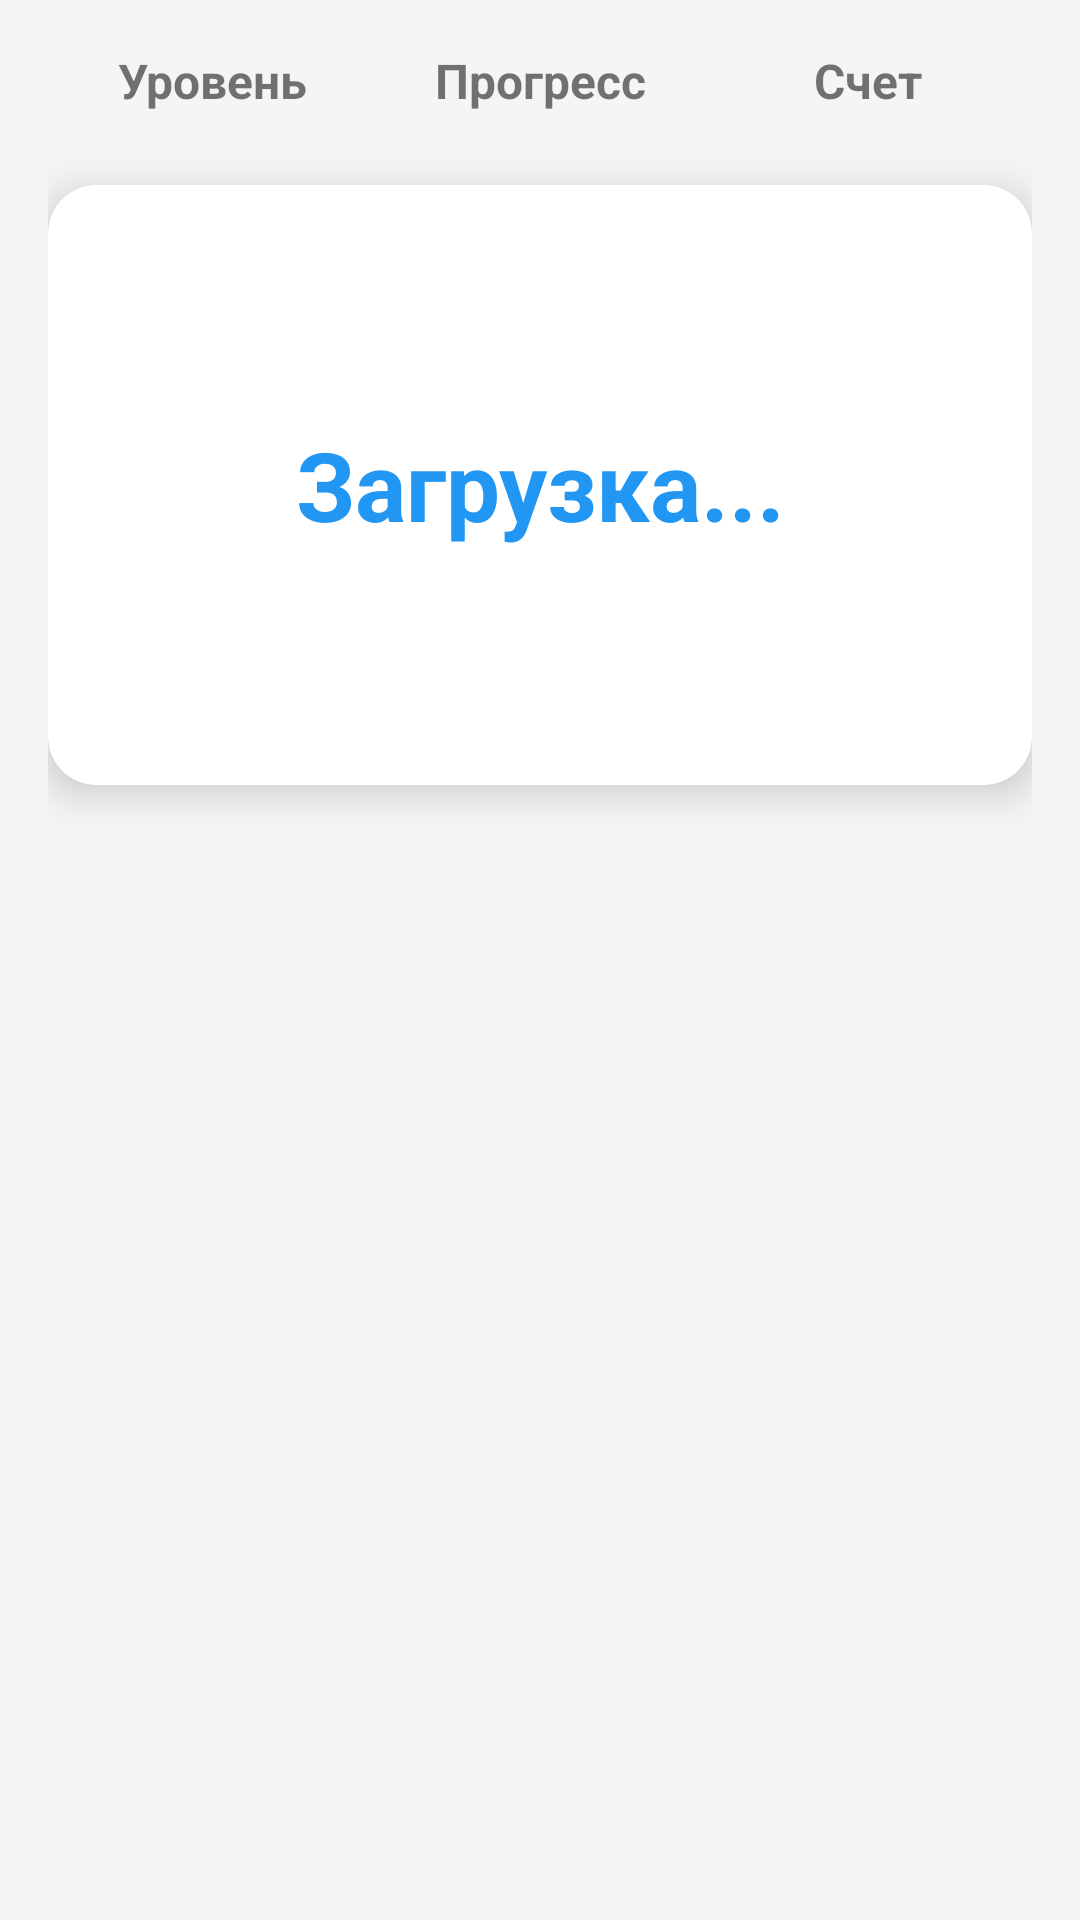

Here is an Android app screen rendered from its layout file. Give the layout XML and the strings, colors and styles it references.
<!-- AndroidManifest.xml: application theme Theme.Smart_cards -->
<!-- res/layout/level_fragment_layout.xml -->
<?xml version="1.0" encoding="utf-8"?>
<ScrollView xmlns:android="http://schemas.android.com/apk/res/android"
    xmlns:app="http://schemas.android.com/apk/res-auto"
    android:layout_width="match_parent"
    android:layout_height="match_parent"
    android:padding="16dp"
    android:background="#F5F5F5">

    <LinearLayout
        android:layout_width="match_parent"
        android:layout_height="wrap_content"
        android:orientation="vertical">

        
        <LinearLayout
            android:layout_width="match_parent"
            android:layout_height="wrap_content"
            android:orientation="horizontal"
            android:weightSum="3"
            android:layout_marginBottom="24dp">

            <TextView
                android:id="@+id/tvLevel"
                android:layout_width="0dp"
                android:layout_height="wrap_content"
                android:layout_weight="1"
                android:text="Уровень"
                android:textSize="16sp"
                android:textStyle="bold"
                android:gravity="center" />

            <TextView
                android:id="@+id/tvProgress"
                android:layout_width="0dp"
                android:layout_height="wrap_content"
                android:layout_weight="1"
                android:text="Прогресс"
                android:textSize="16sp"
                android:textStyle="bold"
                android:gravity="center" />

            <TextView
                android:id="@+id/tvScore"
                android:layout_width="0dp"
                android:layout_height="wrap_content"
                android:layout_weight="1"
                android:text="Счет"
                android:textSize="16sp"
                android:textStyle="bold"
                android:gravity="center" />

        </LinearLayout>

        
        <androidx.cardview.widget.CardView
            android:layout_width="match_parent"
            android:layout_height="wrap_content"
            android:layout_marginBottom="32dp"
            app:cardCornerRadius="16dp"
            app:cardElevation="8dp"
            android:background="#FFFFFF">

            <TextView
                android:id="@+id/tvWord"
                android:layout_width="match_parent"
                android:layout_height="200dp"
                android:gravity="center"
                android:text="Загрузка..."
                android:textSize="32sp"
                android:textStyle="bold"
                android:textColor="#2196F3"
                android:padding="16dp" />

        </androidx.cardview.widget.CardView>

        
        <LinearLayout
            android:id="@+id/buttonsContainer"
            android:layout_width="match_parent"
            android:layout_height="wrap_content"
            android:orientation="vertical"
            android:layout_marginBottom="16dp" />

        
        <LinearLayout
            android:layout_width="match_parent"
            android:layout_height="wrap_content"
            android:orientation="horizontal"
            android:weightSum="2">

            <Button
                android:id="@+id/btnBack"
                android:layout_width="0dp"
                android:layout_height="wrap_content"
                android:layout_weight="1"
                android:layout_marginEnd="8dp"
                android:text="Назад"
                android:visibility="gone" />

            <Button
                android:id="@+id/btnRestart"
                android:layout_width="0dp"
                android:layout_height="wrap_content"
                android:layout_weight="1"
                android:layout_marginStart="4dp"
                android:text="Заново"
                android:visibility="gone" />

            <Button
                android:id="@+id/btnNextLevel"
                android:layout_width="0dp"
                android:layout_height="wrap_content"
                android:layout_weight="1"
                android:layout_marginStart="8dp"
                android:text="Следующий уровень"
                android:visibility="gone" />

        </LinearLayout>

    </LinearLayout>

</ScrollView>
<!-- resources referenced by this layout -->
<resources>
  <style name="Theme.Smart_cards" parent="android:Theme.Material.Light.NoActionBar" />
</resources>
